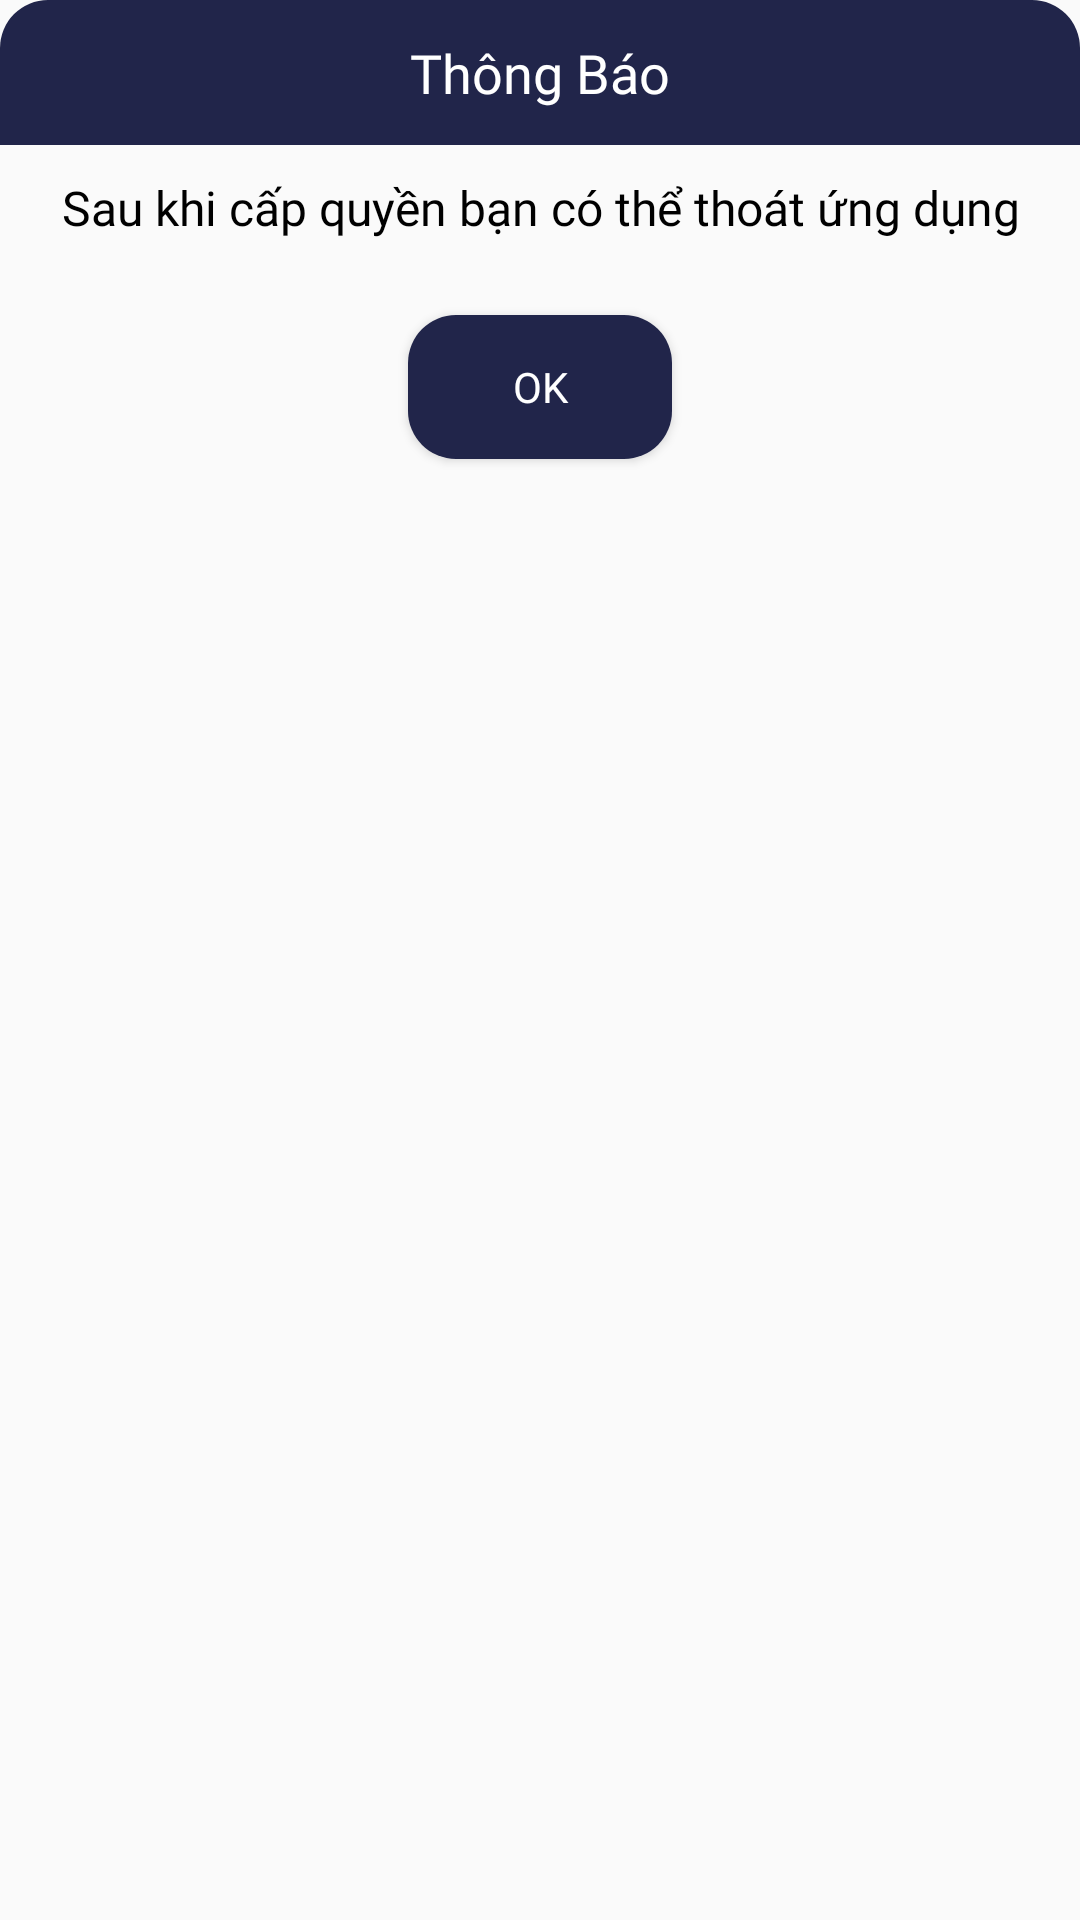

Produce the Android XML layout that renders to this screen, including the resource entries it uses.
<!-- AndroidManifest.xml: application theme AppTheme -->
<!-- res/layout/layout_dialog_exit.xml -->
<?xml version="1.0" encoding="utf-8"?>
<LinearLayout
    xmlns:android="http://schemas.android.com/apk/res/android"
    android:layout_width="match_parent"
    android:layout_height="wrap_content"
    android:orientation="vertical"
    android:background="@drawable/bg_white_16_dp"
    android:layout_margin="16dp">

    <TextView
        android:layout_width="match_parent"
        android:layout_height="wrap_content"
        android:padding="12dp"
        android:text="Thông Báo"
        android:textColor="@color/white"
        android:background="@drawable/bg_yellow_16_dp_top"
        android:gravity="center"
        android:textSize="18sp"
        android:fontFamily="@font/quicksand_medium"
        />
    <TextView
        android:id="@+id/mytext"
        android:layout_width="match_parent"
        android:layout_height="wrap_content"
        android:textSize="16sp"
        android:textColor="@color/black"
        android:text="Sau khi cấp quyền bạn có thể thoát ứng dụng"
        android:textAlignment="center"
        android:padding="10dp"
        android:fontFamily="@font/quicksand"/>

    <Button
        android:id="@+id/btn_exit"
        android:layout_width="wrap_content"
        android:layout_height="wrap_content"
        android:text="OK"
        android:textColor="@color/white"
        android:background="@drawable/bg_button_16_dp"
        android:layout_marginTop="15dp"
        android:layout_marginBottom="15dp"
        android:layout_gravity="center"
        android:fontFamily="@font/quicksand"/>
</LinearLayout>
<!-- resources referenced by this layout -->
<resources>
  <color name="black">#000</color>
  <color name="white">#ffffff</color>
  <!-- drawable bg_button_16_dp (drawable) -->
  <?xml version="1.0" encoding="utf-8"?>
  <shape xmlns:android="http://schemas.android.com/apk/res/android">
      <solid android:color="@color/background_color"/>
      <corners android:radius="16dp"/>
  
  </shape>
  <!-- drawable bg_yellow_16_dp_top (drawable) -->
  <?xml version="1.0" encoding="utf-8"?>
  <shape xmlns:android="http://schemas.android.com/apk/res/android">
      <solid android:color="@color/background_color"/>
      <corners android:topLeftRadius="16dp"
          android:topRightRadius="16dp"/>
  
  
  </shape>
  <style name="AppTheme" parent="Theme.AppCompat.Light.NoActionBar">
          
          <item name="colorPrimary">@color/colorPrimary</item>
          <item name="colorPrimaryDark">@color/colorPrimaryDark</item>
          <item name="colorAccent">@color/colorAccent</item>
          <item name="android:windowTranslucentStatus">true</item>
          <item name="android:navigationBarColor">@color/background_color</item>
          <item name="android:windowAnimationStyle">@style/CustomActivityAnimation</item>
      </style>
  <color name="background_color">#21254A</color>
  <color name="colorPrimary">#6200EE</color>
  <color name="colorPrimaryDark">#FF55C6F1</color>
  <color name="colorAccent">#03DAC5</color>
  <style name="CustomActivityAnimation" parent="@android:style/Animation.Activity">
          <item name="android:activityOpenEnterAnimation">@anim/slide_in_right</item>
          <item name="android:activityOpenExitAnimation">@anim/slide_out_left</item>
          <item name="android:activityCloseEnterAnimation">@anim/slide_in_left</item>
          <item name="android:activityCloseExitAnimation">@anim/slide_out_right</item>
      </style>
</resources>
